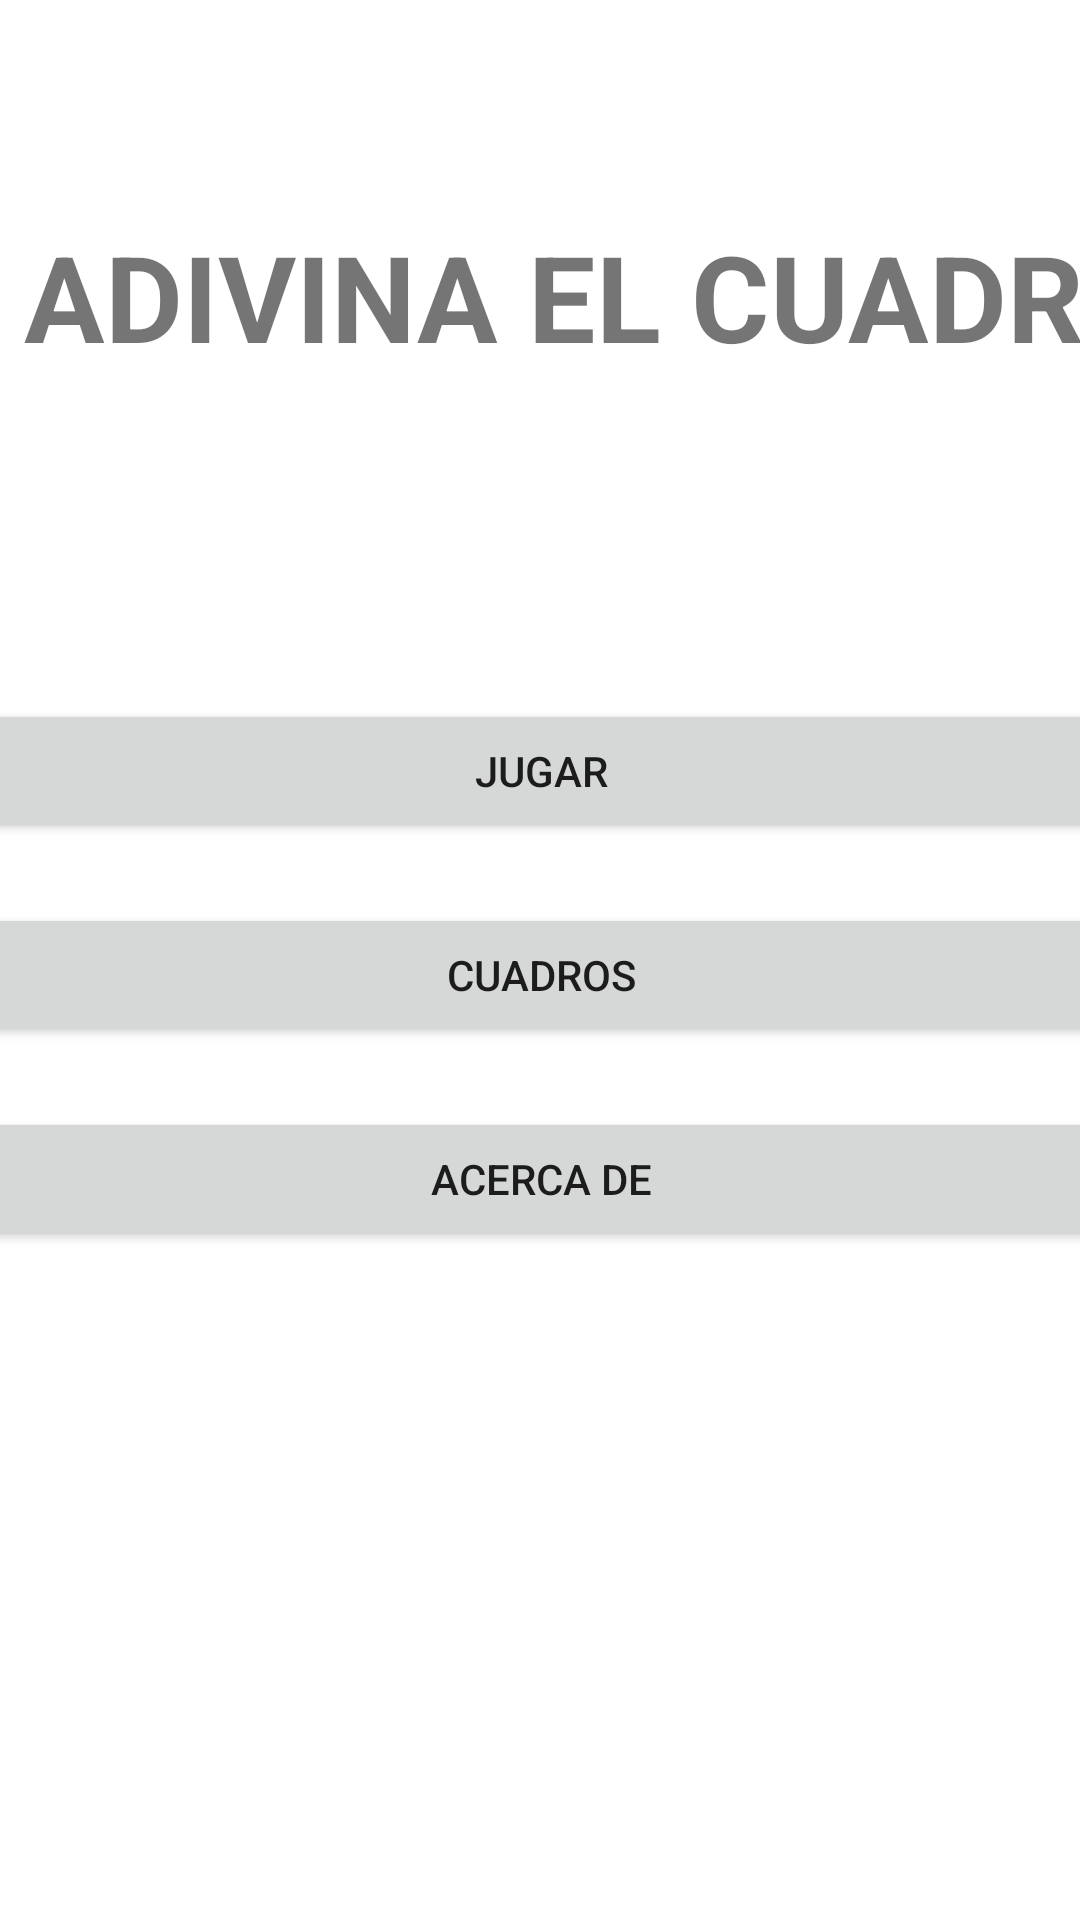

Write the Android layout XML for this screen, with the resource values it uses.
<!-- AndroidManifest.xml: application theme Theme.AdivinaCuadros -->
<!-- res/layout/activity_main.xml -->
<?xml version="1.0" encoding="utf-8"?>
<androidx.constraintlayout.widget.ConstraintLayout xmlns:android="http://schemas.android.com/apk/res/android"
    xmlns:app="http://schemas.android.com/apk/res-auto"
    xmlns:tools="http://schemas.android.com/tools"
    android:layout_width="match_parent"
    android:layout_height="match_parent"
    tools:context=".MainActivity">

    <LinearLayout
        android:id="@+id/linearLayout"
        android:layout_width="408dp"
        android:layout_height="406dp"
        android:layout_marginStart="1dp"
        android:layout_marginEnd="1dp"
        android:layout_marginBottom="1dp"
        android:orientation="vertical"
        app:layout_constraintBottom_toBottomOf="parent"
        app:layout_constraintEnd_toEndOf="parent"
        app:layout_constraintStart_toStartOf="parent">

        <Button
            android:id="@+id/btnJugar"
            android:layout_width="match_parent"
            android:layout_height="wrap_content"
            android:onClick="jugarAdivinacion"
            android:text="JUGAR" />

        <Space
            android:layout_width="match_parent"
            android:layout_height="20dp"></Space>

        <Button
            android:id="@+id/btnCuadros"
            android:layout_width="match_parent"
            android:layout_height="wrap_content"
            android:onClick="verListaCuadros"
            android:text="Cuadros" />

        <Space
            android:layout_width="match_parent"
            android:layout_height="20dp"></Space>

        <Button
            android:id="@+id/btnAcercaDe"
            android:layout_width="match_parent"
            android:layout_height="wrap_content"
            android:onClick="verAcercaDe"
            android:text="Acerca de" />

    </LinearLayout>

    <TextView
        android:id="@+id/textViewTituloJuego"
        android:layout_width="394dp"
        android:layout_height="89dp"
        android:layout_marginStart="8dp"
        android:layout_marginTop="72dp"
        android:layout_marginEnd="9dp"
        android:text="ADIVINA EL CUADRO"
        android:textSize="40sp"
        android:textStyle="bold"
        app:layout_constraintEnd_toEndOf="parent"
        app:layout_constraintHorizontal_bias="0.0"
        app:layout_constraintStart_toStartOf="parent"
        app:layout_constraintTop_toTopOf="parent" />
</androidx.constraintlayout.widget.ConstraintLayout>
<!-- resources referenced by this layout -->
<resources>
  <style name="Theme.AdivinaCuadros" parent="Theme.MaterialComponents.DayNight.DarkActionBar">
          
          <item name="colorPrimary">@color/purple_500</item>
          <item name="colorPrimaryVariant">@color/purple_700</item>
          <item name="colorOnPrimary">@color/white</item>
          
          <item name="colorSecondary">@color/teal_200</item>
          <item name="colorSecondaryVariant">@color/teal_700</item>
          <item name="colorOnSecondary">@color/black</item>
          
          <item name="android:statusBarColor" tools:targetApi="l">?attr/colorPrimaryVariant</item>
          
      </style>
  <!-- not gathered from this repository: default colours our renderer supplied (Android Studio template values) -->
  <color name="purple_500">#FF6200EE</color>
  <color name="purple_700">#FF3700B3</color>
  <color name="teal_200">#FF03DAC5</color>
  <color name="teal_700">#FF018786</color>
  <color name="black">#FF000000</color>
  <color name="white">#FFFFFFFF</color>
</resources>
